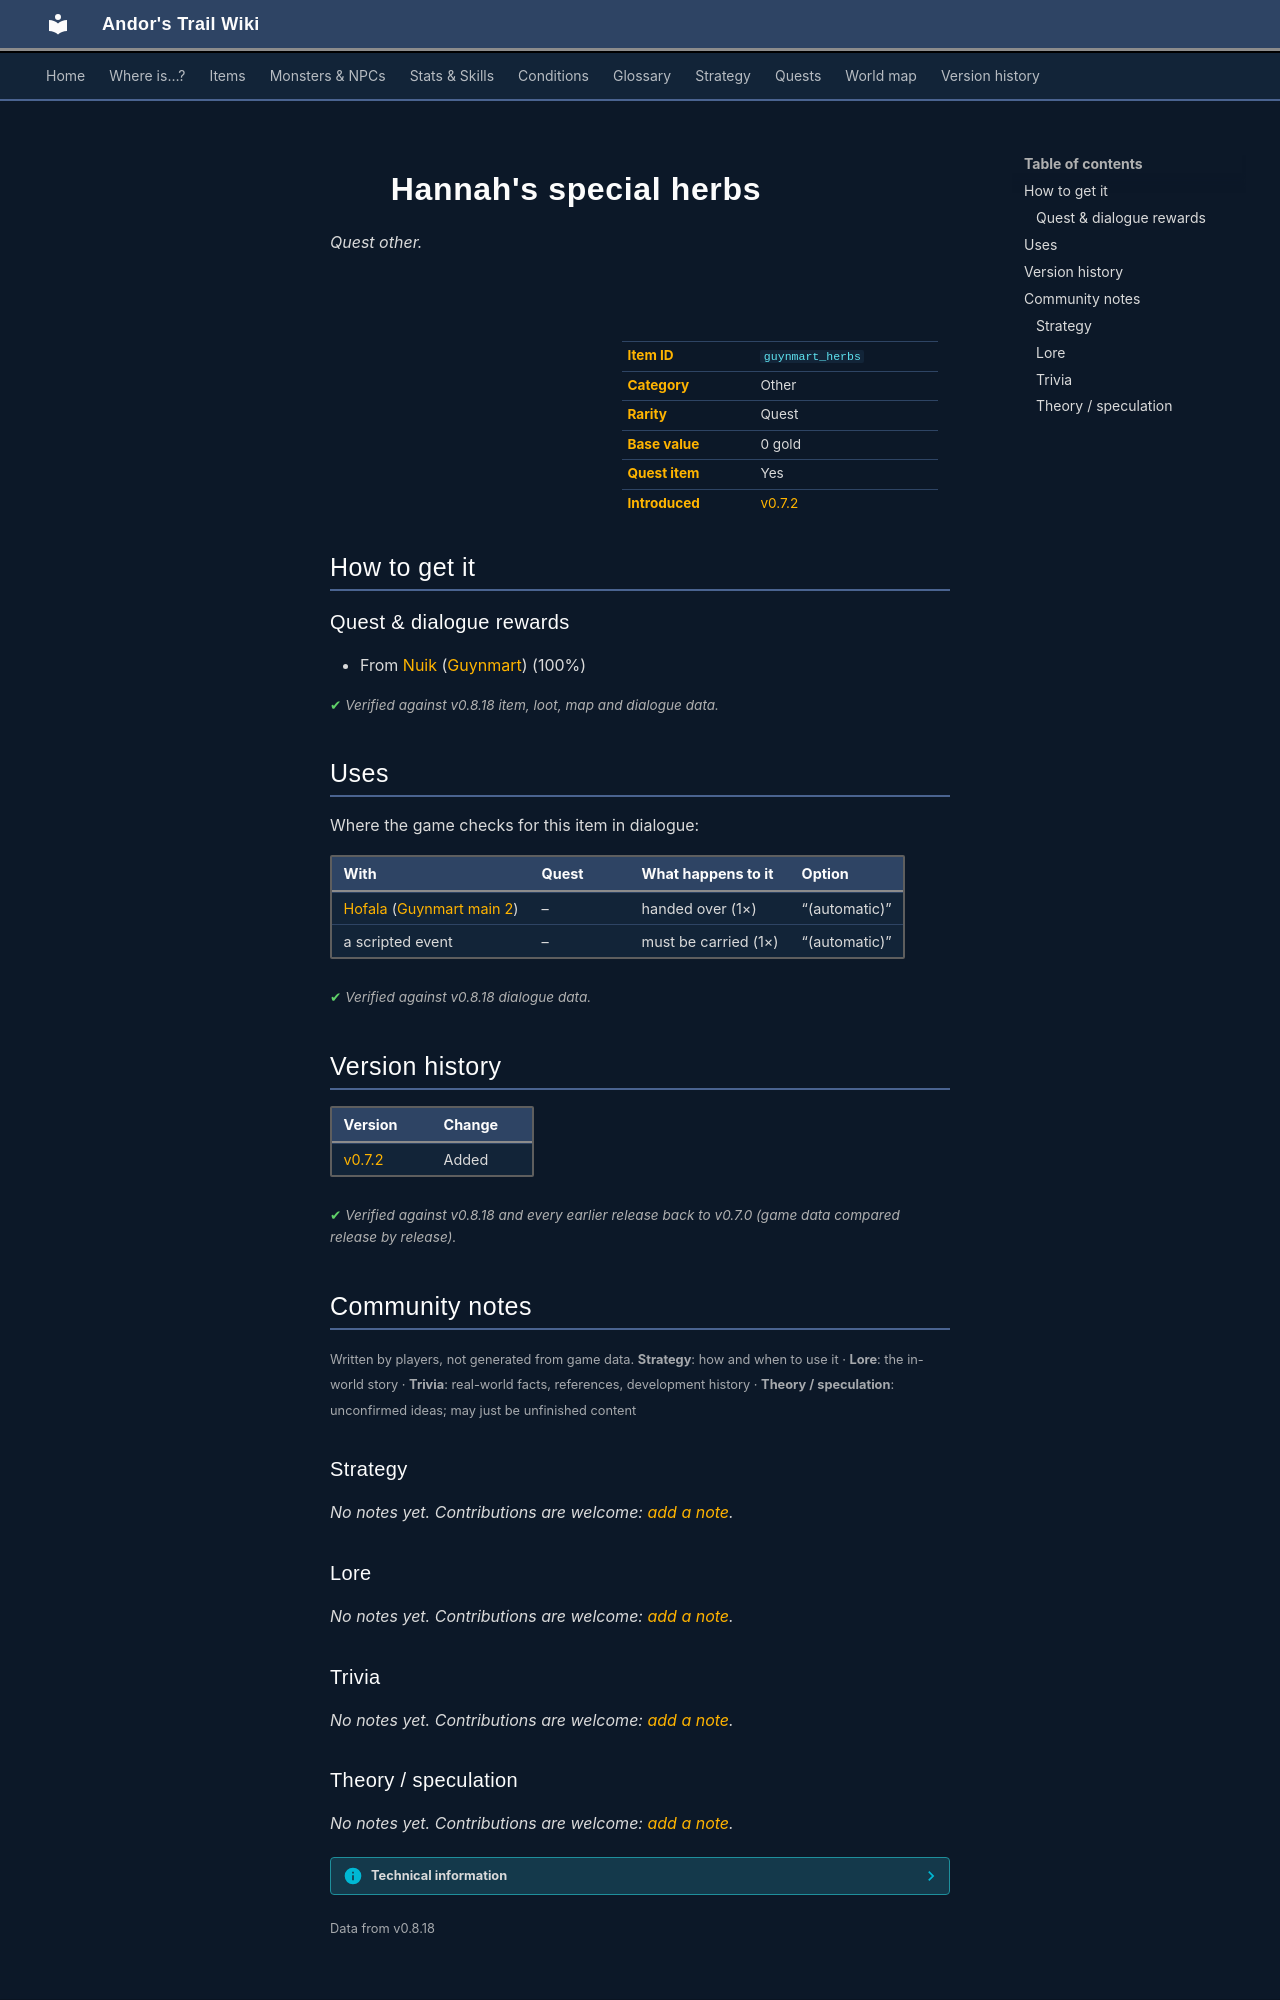

repository: asdfghjkl628/Andor-s-Trail-Wikiiii · page: items/guynmart_herbs/index.html · generator: mkdocs

---
description: "Hannah's special herbs is a quest other in Andor's Trail. How to get it: quests and dialogue."
---

# ![](../assets/icons/items/items_japozero_579.png){ .sprite } Hannah's special herbs

*Quest other.*

<div class="infobox" markdown>

<p class="ib-img"><img class="sprite" src="../../assets/icons/items/items_japozero_579.png" alt=""></p>

| | |
|---|---|
| **Item ID** | `guynmart_herbs` |
| **Category** | Other |
| **Rarity** | Quest |
| **Base value** | 0 gold |
| **Quest item** | Yes |
| **Introduced** | [v0.7.2](../versions/0.7.2.md) |

</div>

## How to get it

### Quest & dialogue rewards

- From [Nuik](../monsters/guynmart_nuik.md) ([Guynmart](../maps/guynmart.md)) (100%)


<p class="verified">Verified against v0.8.18 item, loot, map and dialogue data.</p>

## Uses

Where the game checks for this item in dialogue:

| With | Quest | What happens to it | Option |
|---|---|---|---|
| [Hofala](../monsters/guynmart_cook.md) ([Guynmart main 2](../maps/guynmart_main_2.md)) | – | handed over (1×) | “(automatic)” |
| a scripted event | – | must be carried (1×) | “(automatic)” |

<p class="verified">Verified against v0.8.18 dialogue data.</p>


## Version history

| Version | Change |
|---|---|
| [v0.7.2](../versions/0.7.2.md) | Added |

<p class="verified">Verified against v0.8.18 and every earlier release back to v0.7.0 (game data compared release by release).</p>


## Community notes

<small>Written by players, not generated from game data. **Strategy**: how and when to use it · **Lore**: the in-world story · **Trivia**: real-world facts, references, development history · **Theory / speculation**: unconfirmed ideas; may just be unfinished content</small>

### Strategy

*No notes yet. Contributions are welcome: [add a note](https://github.com/asdfghjkl628/Andor-s-Trail-Wikiiii/new/main/notes/items?filename=guynmart_herbs.md&value=%23%23%20Strategy%0A%0A%3C%21--%20how%20and%20when%20to%20use%20it%20--%3E%0A%0A%23%23%20Lore%0A%0A%3C%21--%20the%20in-world%20story%20--%3E%0A%0A%23%23%20Trivia%0A%0A%3C%21--%20real-world%20facts%2C%20references%2C%20development%20history%20--%3E%0A%0A%23%23%20Theory%20/%20speculation%0A%0A%3C%21--%20unconfirmed%20ideas%3B%20may%20just%20be%20unfinished%20content%20--%3E%0A).*

### Lore

*No notes yet. Contributions are welcome: [add a note](https://github.com/asdfghjkl628/Andor-s-Trail-Wikiiii/new/main/notes/items?filename=guynmart_herbs.md&value=%23%23%20Strategy%0A%0A%3C%21--%20how%20and%20when%20to%20use%20it%20--%3E%0A%0A%23%23%20Lore%0A%0A%3C%21--%20the%20in-world%20story%20--%3E%0A%0A%23%23%20Trivia%0A%0A%3C%21--%20real-world%20facts%2C%20references%2C%20development%20history%20--%3E%0A%0A%23%23%20Theory%20/%20speculation%0A%0A%3C%21--%20unconfirmed%20ideas%3B%20may%20just%20be%20unfinished%20content%20--%3E%0A).*

### Trivia

*No notes yet. Contributions are welcome: [add a note](https://github.com/asdfghjkl628/Andor-s-Trail-Wikiiii/new/main/notes/items?filename=guynmart_herbs.md&value=%23%23%20Strategy%0A%0A%3C%21--%20how%20and%20when%20to%20use%20it%20--%3E%0A%0A%23%23%20Lore%0A%0A%3C%21--%20the%20in-world%20story%20--%3E%0A%0A%23%23%20Trivia%0A%0A%3C%21--%20real-world%20facts%2C%20references%2C%20development%20history%20--%3E%0A%0A%23%23%20Theory%20/%20speculation%0A%0A%3C%21--%20unconfirmed%20ideas%3B%20may%20just%20be%20unfinished%20content%20--%3E%0A).*
